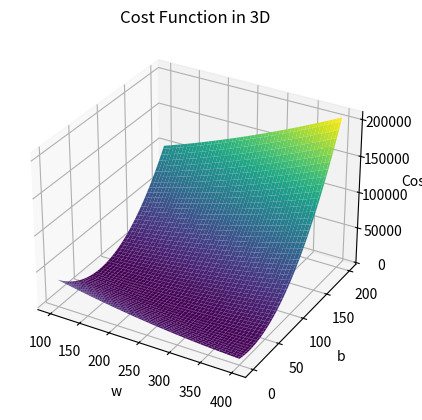

Here is the Python script that generated this plot:
# ITP we visualise value of w and b vs f in 3d

import numpy as np
import matplotlib.pyplot as plt
from mpl_toolkits.mplot3d import Axes3D

# Define the compute_cost function
def compute_cost(x, y, w, b):
    m = len(x)
    cost = np.sum((w*x+b - y) ** 2) / (2 * m)
    return cost

# Data
x_train = np.array([1.0, 1.7, 2.0, 2.5, 3.0, 3.2])
y_train = np.array([250,300,480,430,630,730])

# Define ranges for w and b values
w_values = np.linspace(100, 400, 100) #linspace(start,end,no of points)
#creates a range in tensor of 100 val between start and end 
b_values = np.linspace(0, 200, 100)

# Create meshgrid for w and b values
W, B = np.meshgrid(w_values, b_values)

# Compute cost for each combination of w and b
# l1=[]
# l2=[]
# for i in w_values:
#     for j in b_values:
#         l2.append(compute_cost(x_train,y_train,i,j))
#     l1.append(l2)
#     l2=[]
# cost_values=np.array(l1)
cost_values=np.array([[compute_cost(x_train,y_train,w,b) for b in b_values] for w in w_values])
# Plot
fig = plt.figure()
ax = fig.add_subplot(111, projection='3d')
ax.plot_surface(W, B, cost_values, cmap='viridis')
ax.set_xlabel('w')
ax.set_ylabel('b')
ax.set_zlabel('Cost')
ax.set_title('Cost Function in 3D')
plt.show()